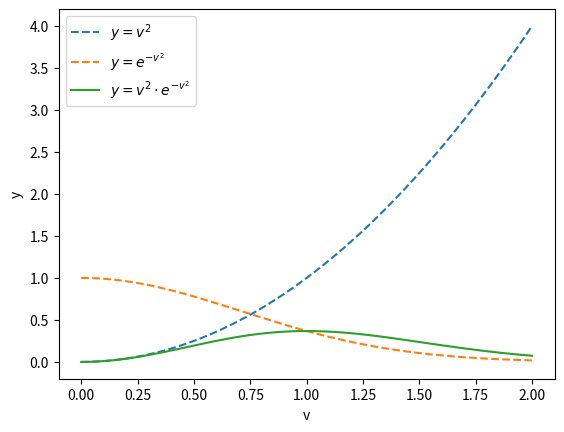

Generate this figure with matplotlib:
import numpy as np
import matplotlib.pyplot as plt

v = np.linspace(0, 2, 500)

y1 = v**2
y2 = np.exp(-v**2)
y3 = v**2 * np.exp(-v**2)

plt.plot(v, y1, linestyle="--", label=r"$y=v^2$")
plt.plot(v, y2, linestyle="--", label=r"$y=e^{-v^2}$")
plt.plot(v, y3, label=r"$y=v^2 \cdot e^{-v^2}$")

plt.xlabel("v")
plt.ylabel("y")
plt.legend()
plt.savefig("mb-comparison-graph.png", dpi=300, bbox_inches="tight")
plt.show()
